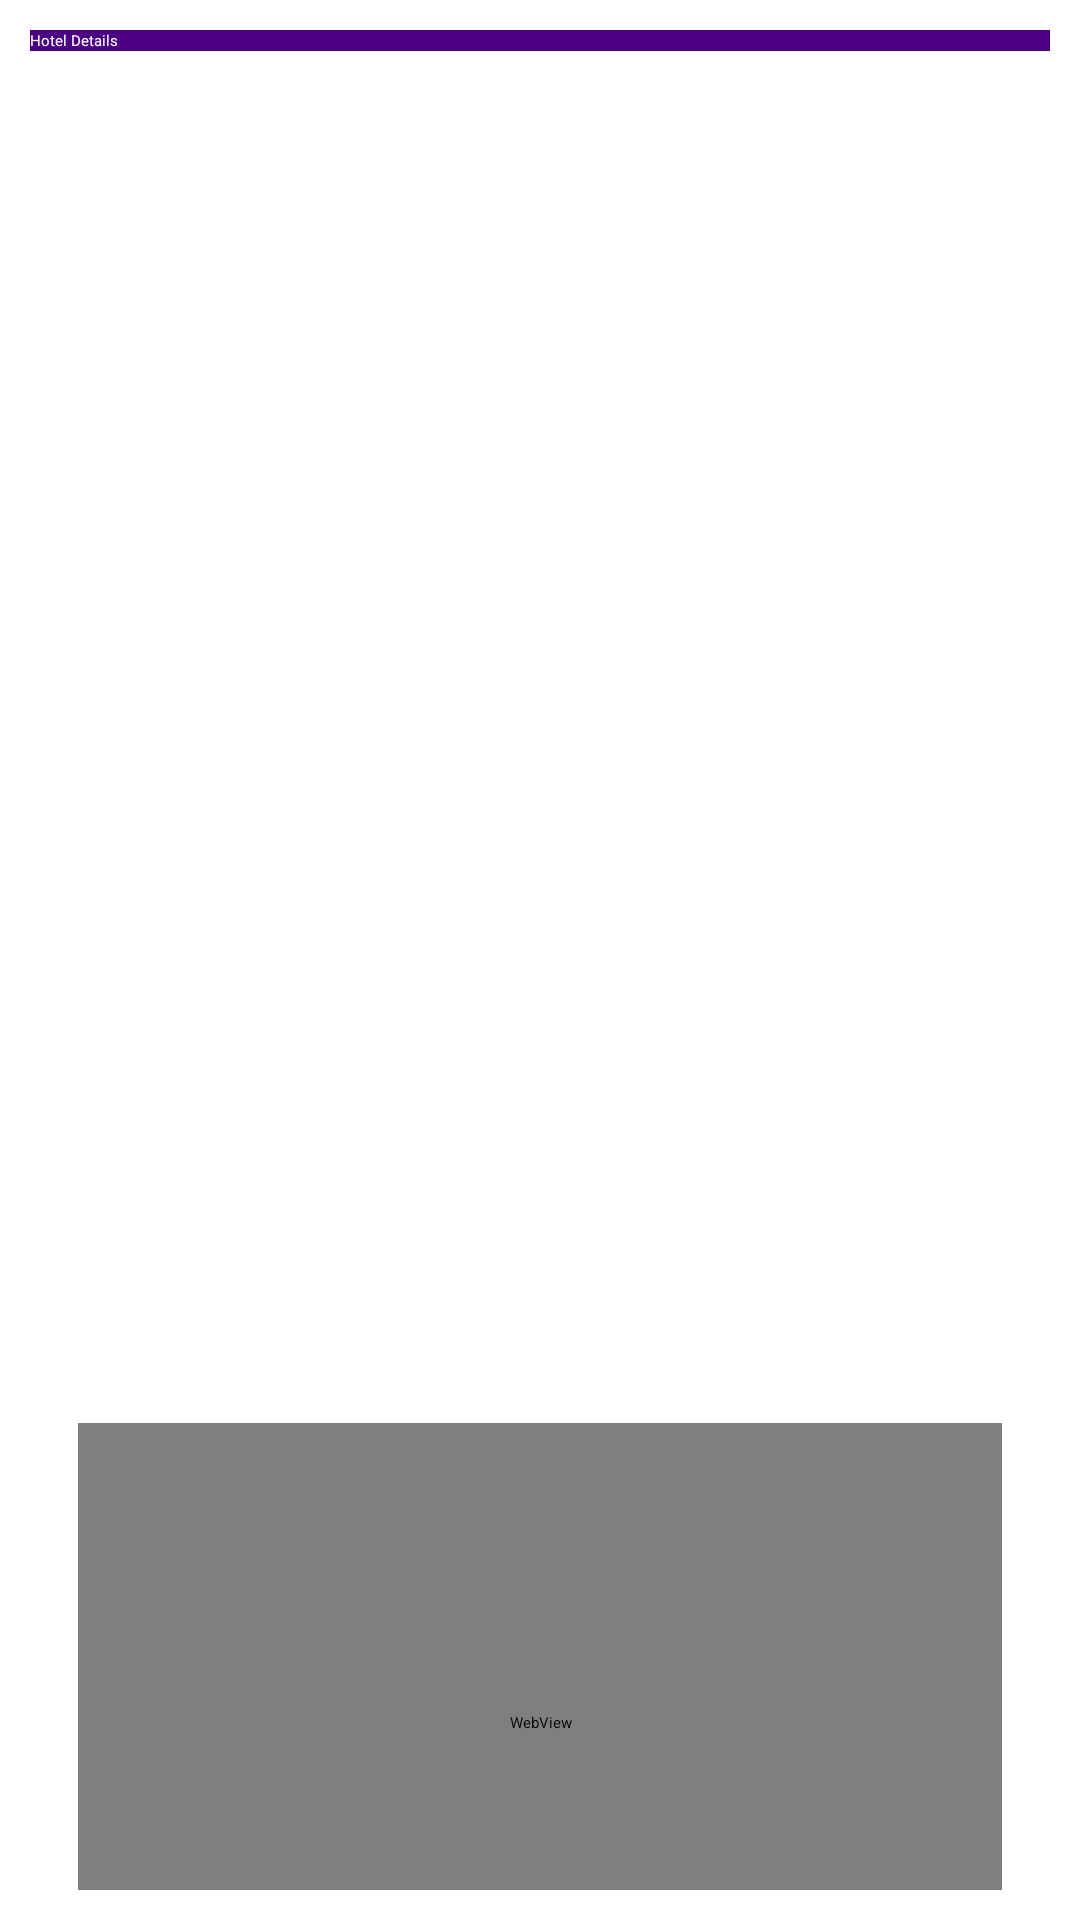

Android layout source for this screen:
<!-- AndroidManifest.xml: application theme Theme.MiniProject -->
<!-- res/layout/detail.xml -->
<?xml version="1.0" encoding="utf-8"?>
<LinearLayout xmlns:android="http://schemas.android.com/apk/res/android"
    xmlns:app="http://schemas.android.com/apk/res-auto"
    android:layout_width="match_parent"
    android:layout_height="match_parent"
    android:padding="10dp"
    android:orientation="vertical">

    
    <androidx.appcompat.widget.Toolbar
        android:id="@+id/toolBar"
        android:layout_width="match_parent"
        android:layout_height="wrap_content"
        android:background="@color/blue"
        app:title="Hotel Details"
        app:titleTextColor="@android:color/white" />

    
    <ImageView
        android:id="@+id/hotelImage"
        android:layout_width="match_parent"
        android:layout_height="290dp"
        android:paddingTop="10dp" />

    <ScrollView
        android:layout_width="match_parent"
        android:layout_height="wrap_content">

        <LinearLayout
            android:layout_width="match_parent"
            android:layout_height="match_parent"
            android:orientation="vertical"
            android:padding="16dp">

            
            <TextView
                android:id="@+id/hotelName"
                android:layout_width="match_parent"
                android:layout_height="wrap_content"
                android:textSize="25sp"
                android:textStyle="bold"
                android:textColor="@android:color/black" />

            
            <TextView
                android:id="@+id/hotelLocation"
                android:layout_width="match_parent"
                android:layout_height="wrap_content"
                android:textSize="18sp"
                android:textColor="@android:color/black"
                android:paddingTop="10dp" />

            
            <TextView
                android:id="@+id/hotelPrice"
                android:layout_width="match_parent"
                android:layout_height="wrap_content"
                android:textSize="19sp"
                android:textColor="@android:color/holo_red_dark"
                android:paddingTop="10dp" />

            
            <TextView
                android:id="@+id/hotelDescription"
                android:layout_width="match_parent"
                android:layout_height="wrap_content"
                android:textSize="16sp"
                android:textColor="@android:color/black"
                android:padding="8dp" />

            

            
            <WebView
                android:id="@+id/webView"
                android:layout_width="match_parent"
                android:layout_height="200dp"
                android:layout_marginTop="10dp" />

            <Button
                android:id="@+id/book"
                android:layout_width="200dp"
                android:layout_height="70dp"
                android:text="Book Room"
                android:textSize="20sp"
                android:layout_marginTop="20dp"
                android:layout_gravity="center"
                android:backgroundTint="@color/blue"
                android:padding="10dp" />

        </LinearLayout>
    </ScrollView>

</LinearLayout>
<!-- resources referenced by this layout -->
<resources>
  <color name="blue">#4B0082</color>
</resources>
